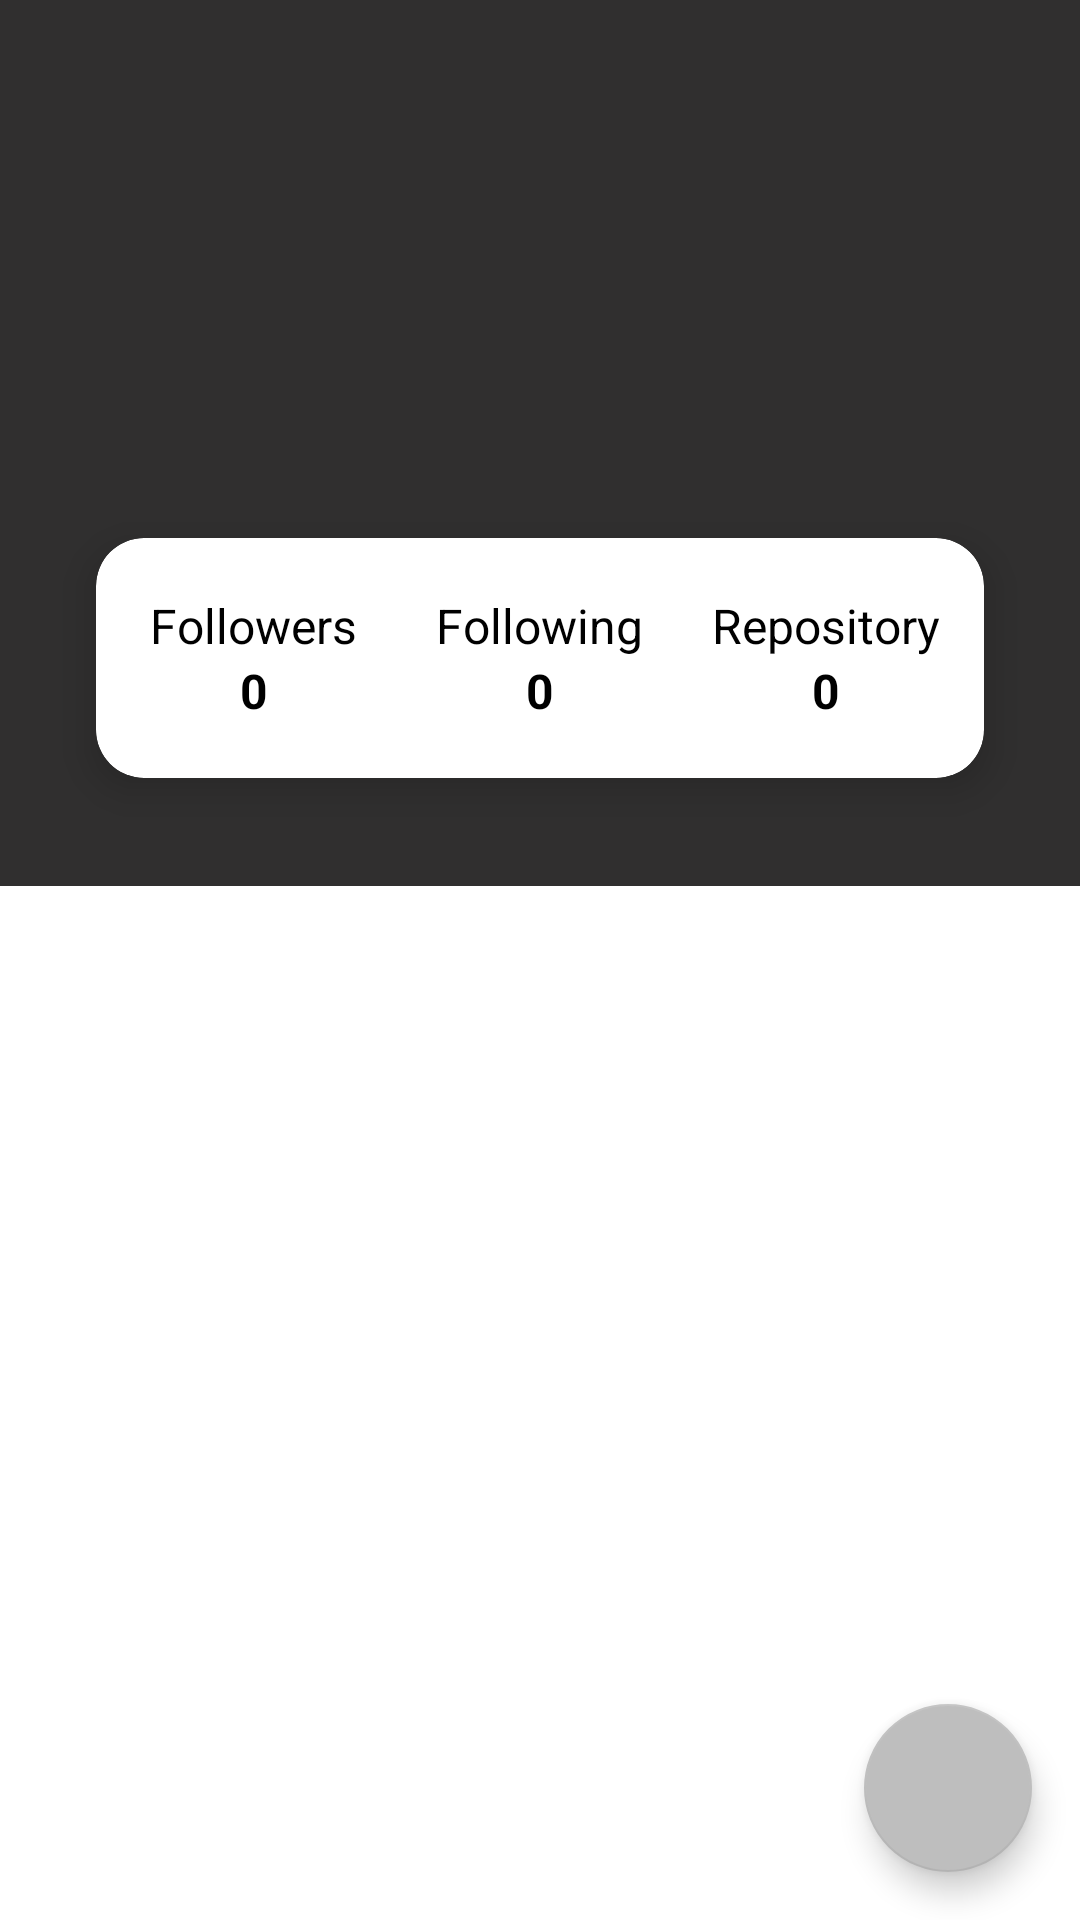

Write the Android layout XML for this screen, with the resource values it uses.
<!-- AndroidManifest.xml: application theme Theme.App_Github_User -->
<!-- res/layout/activity_detail_user.xml -->
<?xml version="1.0" encoding="utf-8"?>
<androidx.constraintlayout.widget.ConstraintLayout
    xmlns:android="http://schemas.android.com/apk/res/android"
    xmlns:app="http://schemas.android.com/apk/res-auto"
    xmlns:tools="http://schemas.android.com/tools"
    android:layout_width="match_parent"
    android:layout_height="match_parent"
    tools:context=".ui.detail.DetailUserActivity">

    <LinearLayout
        android:id="@+id/detail"
        android:padding="16dp"
        android:layout_width="match_parent"
        android:layout_height="wrap_content"
        android:background="@color/gray"
        android:orientation="vertical"
        app:layout_constraintEnd_toEndOf="parent"
        app:layout_constraintStart_toStartOf="parent"
        app:layout_constraintTop_toTopOf="parent">

        <ImageView
            android:id="@+id/img_detail_photo"
            android:layout_width="80dp"
            android:layout_height="80dp"
            android:scaleType="fitXY"
            android:layout_gravity="center"
            tools:srcCompat="@tools:sample/avatars" />

      <TextView
          android:id="@+id/tv_detail_name"
          android:textColor="@color/white"
          android:layout_marginTop="8dp"
          android:layout_width="wrap_content"
          android:layout_height="wrap_content"
          tools:text="@string/github_user"
          android:layout_gravity="center"
          android:textSize="24sp"/>
      <TextView
          android:id="@+id/tv_detail_login"
          android:textColor="@color/white"
          android:layout_width="wrap_content"
          android:layout_height="wrap_content"
          tools:text="@string/github_user"
          android:layout_gravity="center"
          android:textSize="20sp"/>

        <androidx.cardview.widget.CardView
            android:layout_marginTop="16dp"
            android:layout_width="match_parent"
            android:layout_height="80dp"
            android:layout_marginLeft="16dp"
            android:layout_marginRight="16dp"
            android:layout_marginBottom="20dp"
            app:cardCornerRadius="16dp"
            app:cardElevation="8dp">

            <LinearLayout
                android:layout_width="match_parent"
                android:layout_height="match_parent"
                android:gravity="center"
                android:orientation="horizontal"
                android:padding="5dp">

                <LinearLayout
                    android:layout_width="0dp"
                    android:layout_height="wrap_content"
                    android:layout_weight="1"
                    android:gravity="center"
                    android:orientation="vertical">

                    <TextView
                        android:layout_width="wrap_content"
                        android:layout_height="wrap_content"
                        android:text="@string/followers_text"
                        android:textColor="@color/black"
                        android:textSize="16sp" />

                    <TextView
                        android:id="@+id/tv_detail_followers"
                        android:layout_width="wrap_content"
                        android:layout_height="wrap_content"
                        android:text="@string/count"
                        android:textColor="@color/black"
                        android:textSize="16sp"
                        android:textStyle="bold" />

                </LinearLayout>

                <LinearLayout
                    android:layout_width="0dp"
                    android:layout_height="wrap_content"
                    android:layout_weight="1"
                    android:gravity="center"
                    android:orientation="vertical">

                    <TextView
                        android:layout_width="wrap_content"
                        android:layout_height="wrap_content"
                        android:text="@string/following_text"
                        android:textColor="@color/black"
                        android:textSize="16sp" />

                    <TextView
                        android:id="@+id/tv_detail_following"
                        android:layout_width="wrap_content"
                        android:layout_height="wrap_content"
                        android:text="@string/count"
                        android:textColor="@color/black"
                        android:textSize="16sp"
                        android:textStyle="bold" />

                </LinearLayout>

                <LinearLayout
                    android:layout_width="0dp"
                    android:layout_height="wrap_content"
                    android:layout_weight="1"
                    android:gravity="center"
                    android:orientation="vertical">

                    <TextView
                        android:layout_width="wrap_content"
                        android:layout_height="wrap_content"
                        android:text="@string/repository_text"
                        android:textColor="@color/black"
                        android:textSize="16sp"
                        />

                    <TextView
                        android:id="@+id/tv_detail_repository"
                        android:layout_width="wrap_content"
                        android:layout_height="wrap_content"
                        android:text="@string/count"
                        android:textColor="@color/black"
                        android:textSize="16sp"
                        android:textStyle="bold"
                         />

                </LinearLayout>
            </LinearLayout>

        </androidx.cardview.widget.CardView>

    </LinearLayout>


    <com.google.android.material.tabs.TabLayout
        android:id="@+id/tabs"
        android:layout_width="match_parent"
        android:layout_height="wrap_content"
        app:layout_constraintEnd_toEndOf="parent"
        app:layout_constraintStart_toStartOf="parent"
        app:layout_constraintTop_toBottomOf="@+id/detail"
        app:tabBackground="@color/gray"
        app:tabIndicatorColor="@color/black"
        app:tabSelectedTextColor="@color/orange"
        app:tabTextColor="@color/white"/>

    <androidx.viewpager2.widget.ViewPager2
        android:id="@+id/view_pager"
        android:layout_width="match_parent"
        android:layout_height="0dp"
        app:layout_constraintBottom_toBottomOf="parent"
        app:layout_constraintEnd_toEndOf="parent"
        app:layout_constraintHorizontal_bias="0.0"
        app:layout_constraintStart_toStartOf="parent"
        app:layout_constraintTop_toBottomOf="@+id/tabs"
        app:layout_constraintVertical_bias="0.0" />


    <com.google.android.material.floatingactionbutton.FloatingActionButton
        android:id="@+id/fab_favorite"
        android:layout_width="wrap_content"
        android:layout_height="wrap_content"
        android:layout_margin="16dp"
        android:contentDescription="@string/favorite"
        android:src="@drawable/ic_favorit_border"
        app:layout_constraintBottom_toBottomOf="parent"
        app:layout_constraintEnd_toEndOf="parent"
        app:tint="?attr/colorOnPrimary" />

    <ProgressBar
        android:id="@+id/progressBar3"
        style="?android:attr/progressBarStyle"
        android:layout_width="wrap_content"
        android:layout_height="wrap_content"
        app:layout_constraintBottom_toBottomOf="parent"
        app:layout_constraintEnd_toEndOf="parent"
        app:layout_constraintStart_toStartOf="parent"
        app:layout_constraintTop_toTopOf="parent" />

</androidx.constraintlayout.widget.ConstraintLayout>
<!-- resources referenced by this layout -->
<resources>
  <color name="black">#FF000000</color>
  <color name="gray">#302F2F</color>
  <color name="orange">#FF6000</color>
  <color name="white">#FFFFFFFF</color>
  <string name="count">0</string>
  <string name="favorite">Favorite</string>
  <string name="followers_text">Followers</string>
  <string name="following_text">Following</string>
  <string name="github_user">Github User</string>
  <string name="repository_text">Repository</string>
  <style name="Theme.App_Github_User" parent="Theme.MaterialComponents.DayNight.DarkActionBar">
          
          <item name="colorPrimary">@color/gray</item>
          <item name="colorPrimaryVariant">@color/black</item>
          <item name="colorOnPrimary">@color/white</item>
          
          <item name="colorSecondary">@color/gray_1</item>
          <item name="colorSecondaryVariant">@color/black</item>
          <item name="colorOnSecondary">@color/gray_1</item>
          
          <item name="android:statusBarColor">?attr/colorPrimaryVariant</item>
          
      </style>
  <color name="gray_1">#BEBEBE</color>
</resources>
